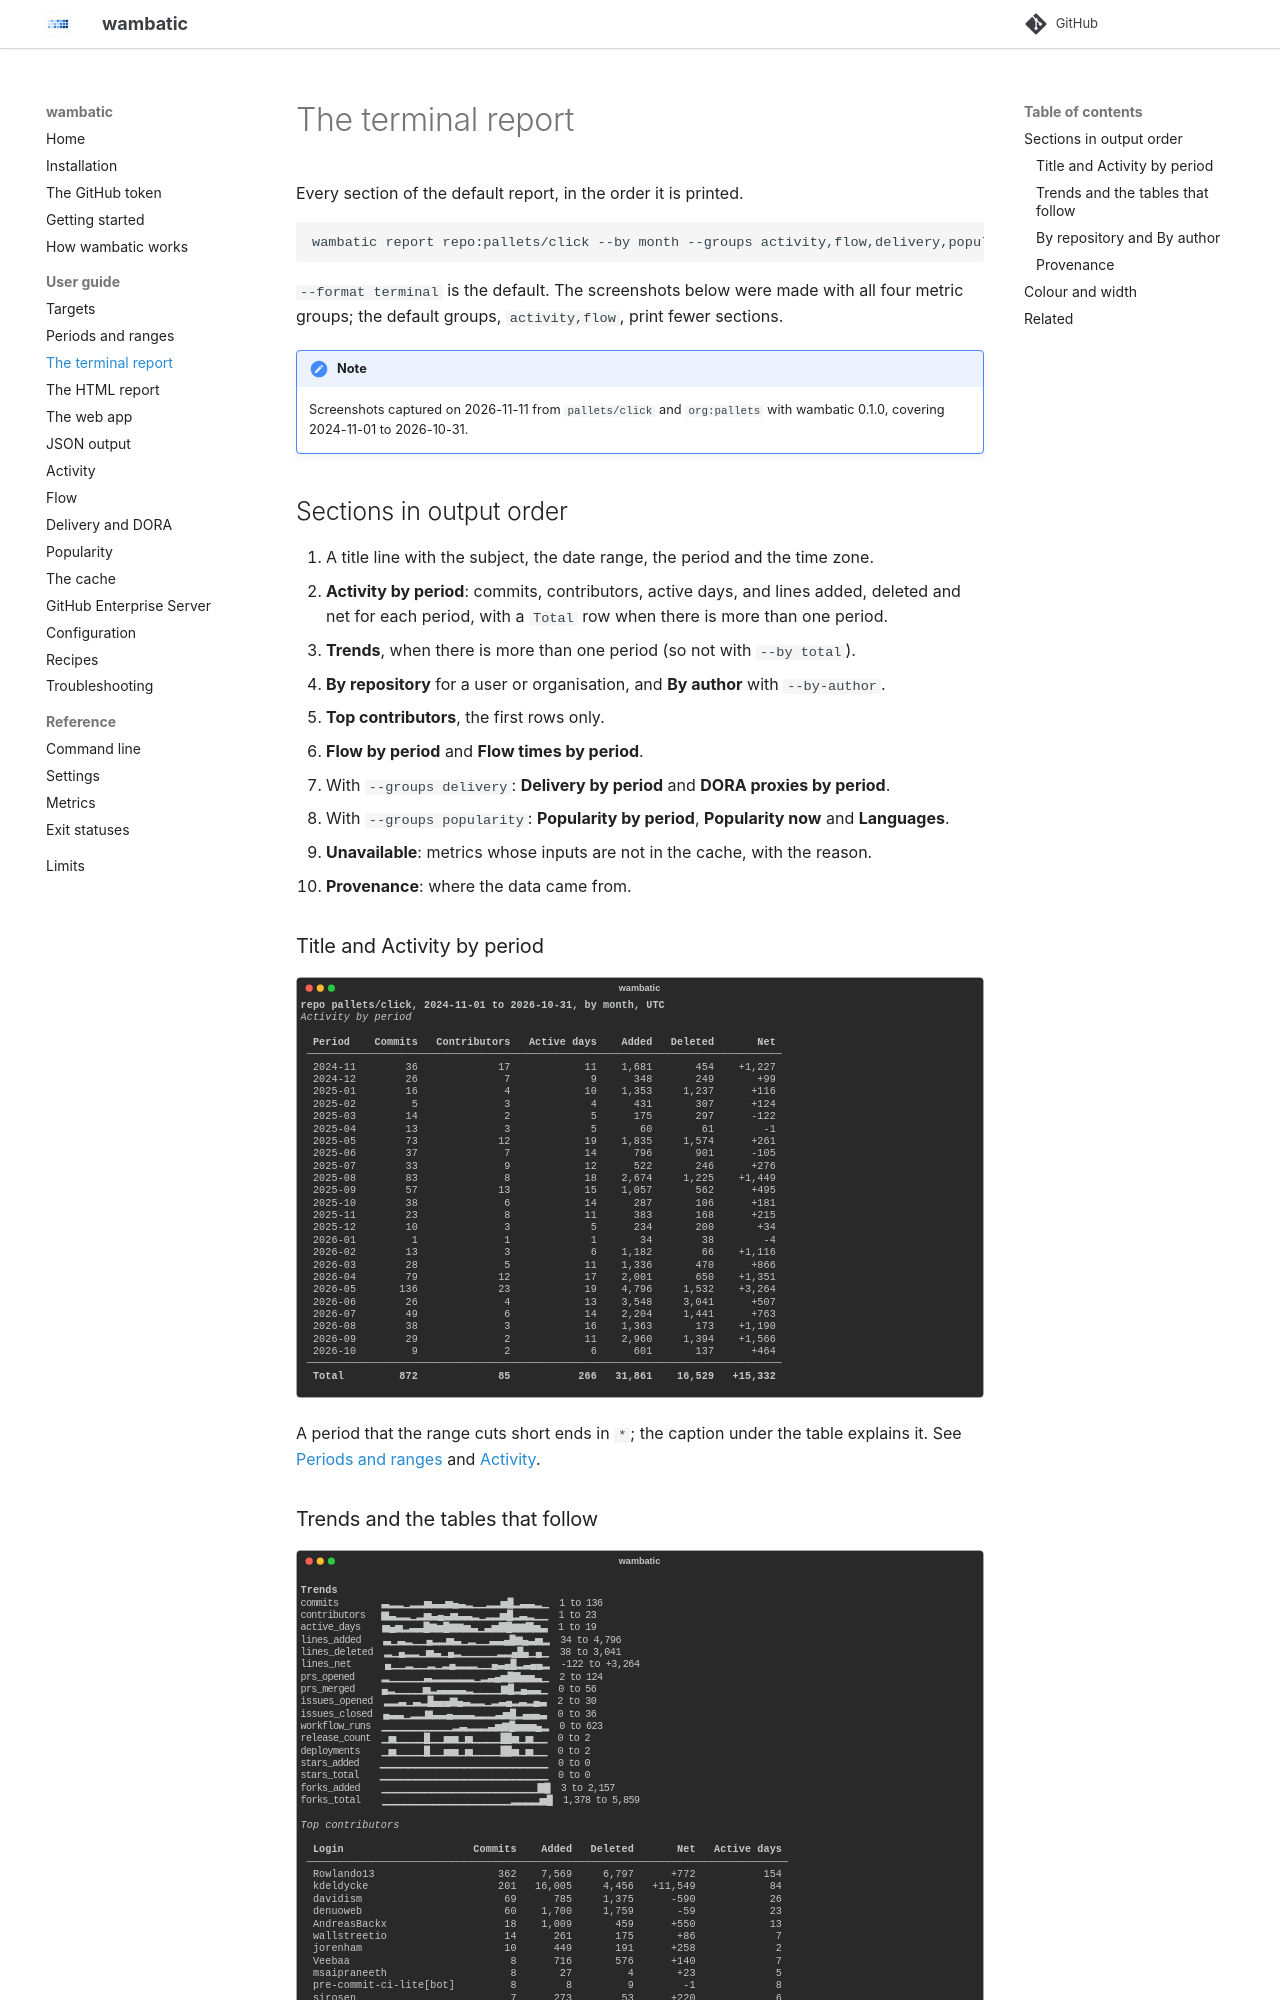

repository: bnomis/wambatic · page: guide/terminal/index.html · generator: mkdocs

# The terminal report

Every section of the default report, in the order it is printed.

```shell
wambatic report repo:pallets/click --by month --groups activity,flow,delivery,popularity
```

`--format terminal` is the default. The screenshots below were made with all four metric groups; the
default groups, `activity,flow`, print fewer sections.

!!! note
    --8<-- "captured.md"
